Labelled photos from "subset_100", an image-classification folder in kevinfaust0308/BrainTissueCNN-CAM. The possible labels are: blank, grey matter, white matter.

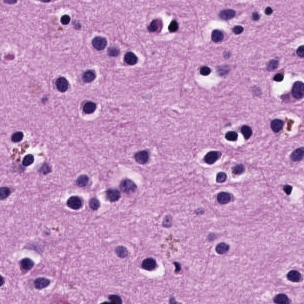
Label: grey matter

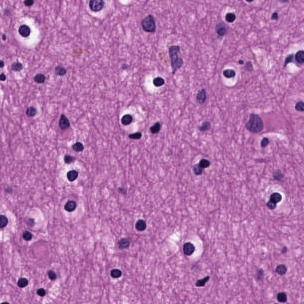
Label: white matter

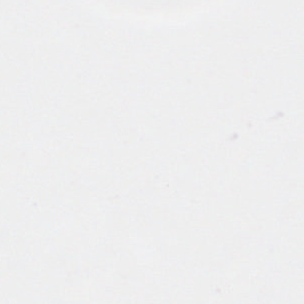
Label: blank

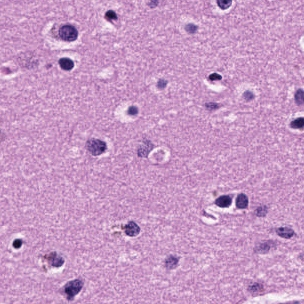
Label: grey matter

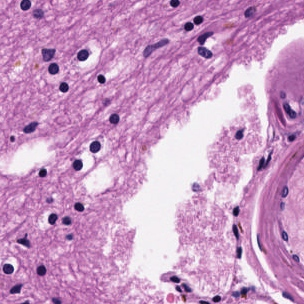
Label: white matter

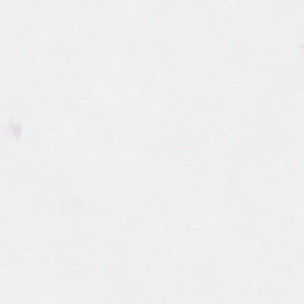
Label: blank
